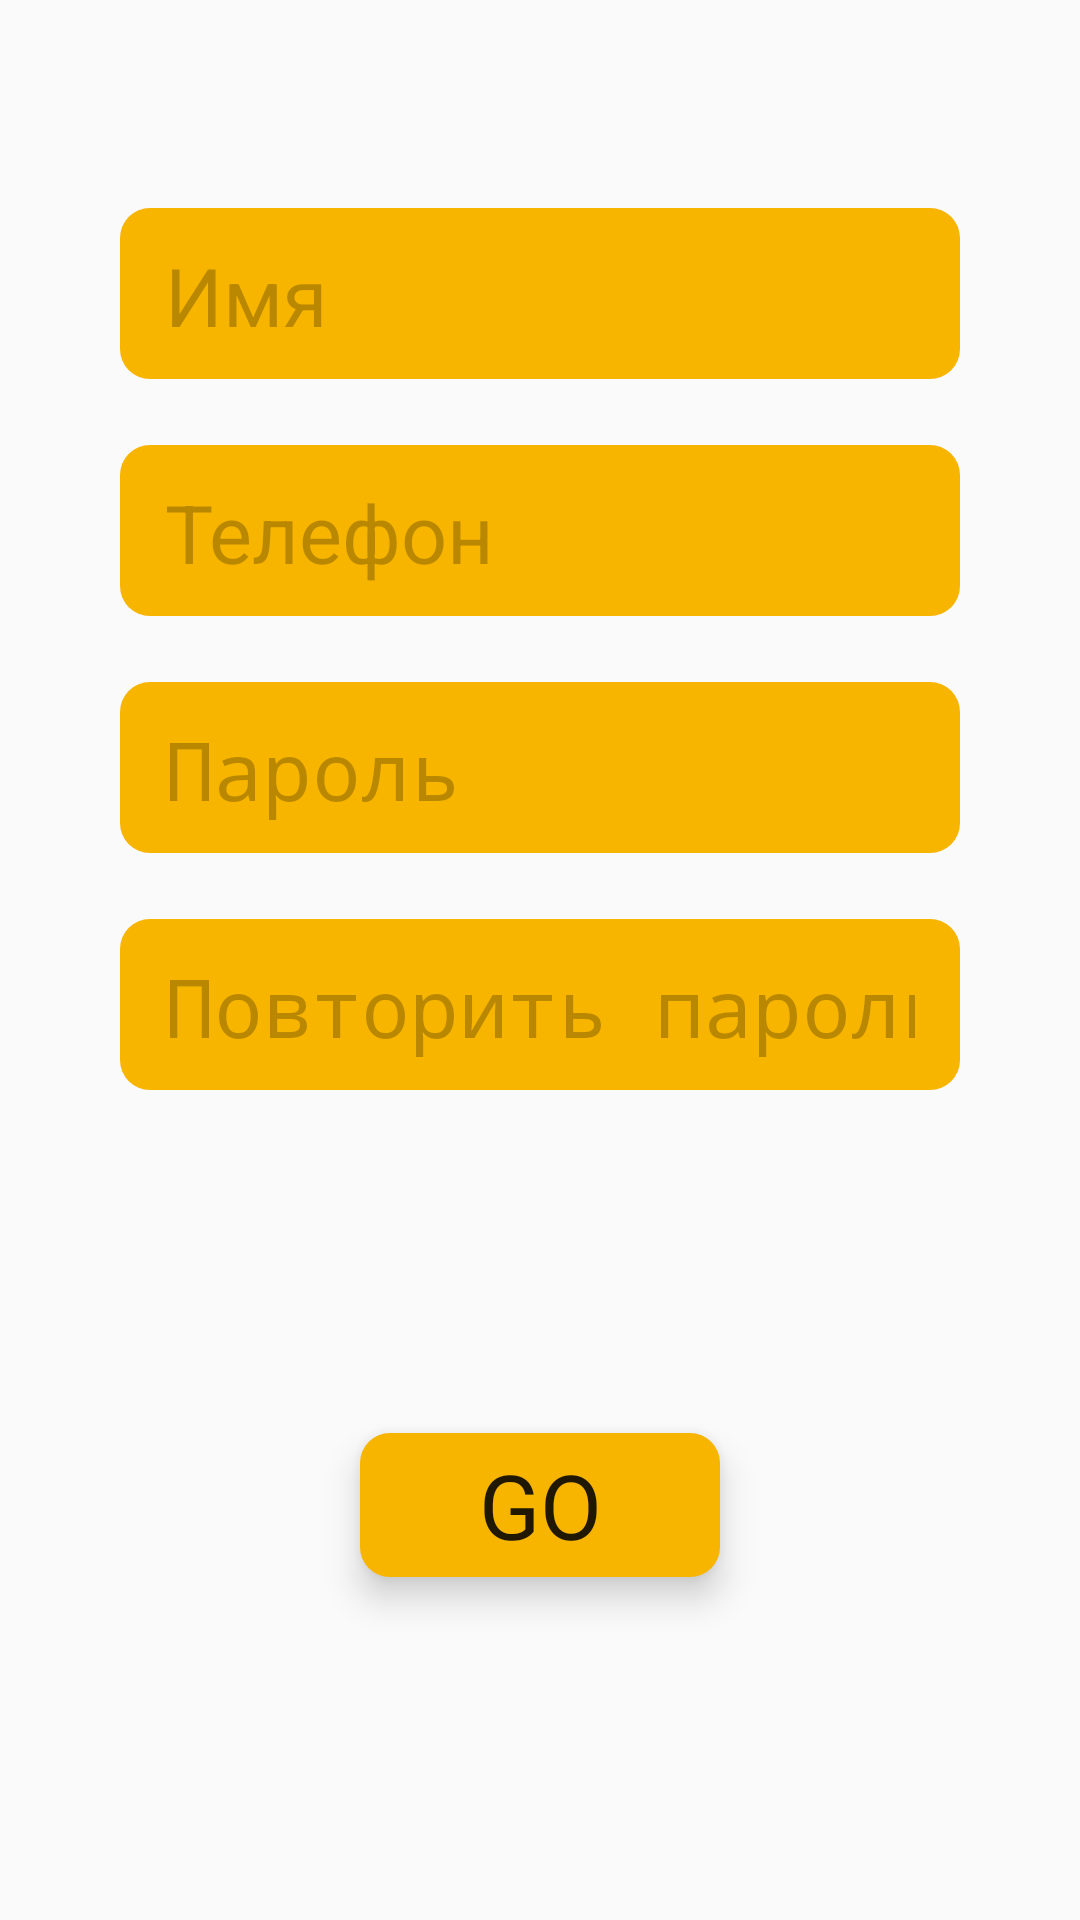

Android layout source for this screen:
<!-- AndroidManifest.xml: application theme AppTheme -->
<!-- res/layout/fragment_registration.xml -->
<?xml version="1.0" encoding="utf-8"?>
<androidx.core.widget.NestedScrollView
    xmlns:android="http://schemas.android.com/apk/res/android"
    xmlns:app="http://schemas.android.com/apk/res-auto"
    android:layout_height="match_parent"
    android:layout_width="match_parent"
    android:fillViewport="true">

    <androidx.constraintlayout.widget.ConstraintLayout
        android:id="@+id/fragment_registration"
        android:layout_width="match_parent"
        android:layout_height="match_parent">

        <EditText
            android:id="@+id/registration_name"
            style="@style/EditText"
            android:hint="@string/hint_name"
            android:importantForAutofill="no"
            android:inputType="text"
            app:layout_constraintBottom_toTopOf="@id/registration_phone_number"
            app:layout_constraintEnd_toEndOf="parent"
            app:layout_constraintStart_toStartOf="parent"
            app:layout_constraintTop_toTopOf="parent"
            app:layout_constraintVertical_bias="0.2"
            app:layout_constraintVertical_chainStyle="packed" />

        <EditText
            android:id="@+id/registration_phone_number"
            style="@style/EditText"
            android:layout_marginTop="22dp"
            android:hint="@string/hint_phone"
            android:importantForAutofill="no"
            android:inputType="phone"
            app:layout_constraintBottom_toTopOf="@id/registration_password"
            app:layout_constraintStart_toStartOf="@+id/registration_name"
            app:layout_constraintTop_toBottomOf="@+id/registration_name" />

        <EditText
            android:id="@+id/registration_password"
            style="@style/EditText"
            android:layout_marginTop="22dp"
            android:hint="@string/hint_password"
            android:importantForAutofill="no"
            android:inputType="textPassword"
            app:layout_constraintBottom_toTopOf="@id/registration_repeat_password"
            app:layout_constraintStart_toStartOf="@+id/registration_phone_number"
            app:layout_constraintTop_toBottomOf="@+id/registration_phone_number" />

        <EditText
            android:id="@+id/registration_repeat_password"
            style="@style/EditText"
            android:layout_marginTop="22dp"
            android:hint="@string/hint_repeating_password"
            android:importantForAutofill="no"
            android:inputType="textPassword"
            app:layout_constraintBottom_toBottomOf="parent"
            app:layout_constraintStart_toStartOf="@+id/registration_password"
            app:layout_constraintTop_toBottomOf="@+id/registration_password" />

        <Button
            android:id="@+id/registration_go_button"
            style="@style/GoButton"
            android:layout_marginTop="24dp"
            android:layout_marginBottom="24dp"
            app:layout_constraintBottom_toBottomOf="parent"
            app:layout_constraintEnd_toEndOf="parent"
            app:layout_constraintStart_toStartOf="parent"
            app:layout_constraintTop_toBottomOf="@+id/registration_repeat_password" />

        <ProgressBar
            android:id="@+id/registration_progressbar"
            android:layout_width="wrap_content"
            android:layout_height="wrap_content"
            android:visibility="invisible"
            app:layout_constraintBottom_toBottomOf="@+id/registration_go_button"
            app:layout_constraintEnd_toEndOf="@+id/registration_go_button"
            app:layout_constraintStart_toStartOf="@+id/registration_go_button"
            app:layout_constraintTop_toTopOf="@+id/registration_go_button" />

    </androidx.constraintlayout.widget.ConstraintLayout>
</androidx.core.widget.NestedScrollView>
<!-- resources referenced by this layout -->
<resources>
  <string name="hint_name">Имя</string>
  <string name="hint_password">Пароль</string>
  <string name="hint_phone">Телефон</string>
  <string name="hint_repeating_password">Повторить пароль</string>
  <style name="EditText" parent="AppTheme">
          
          <item name="android:layout_width">280dp</item>
          <item name="android:layout_height">wrap_content</item>
          <item name="android:background">@drawable/button</item>
          <item name="android:maxLines">1</item>
          <item name="android:paddingStart">15dp</item>
          <item name="android:paddingTop">11dp</item>
          <item name="android:paddingEnd">15dp</item>
          <item name="android:paddingBottom">10dp</item>
          <item name="android:textSize">27sp</item>
          <item name="android:textColorHint">@color/colorHint</item>
      </style>
  <style name="GoButton" parent="Button">
          
          <item name="android:layout_width">120dp</item>
          <item name="android:layout_height">wrap_content</item>
          <item name="android:text">@string/go</item>
          <item name="android:textSize">30sp</item>
      </style>
  <style name="AppTheme" parent="Theme.AppCompat.Light.NoActionBar">
          
          <item name="colorPrimary">@color/colorPrimary</item>
          <item name="colorPrimaryDark">@color/colorPrimaryDark</item>
          <item name="colorAccent">@color/colorAccent</item>
          <item name="fontFamily">@font/muller</item>
      </style>
  <!-- drawable button (drawable) -->
  <?xml version="1.0" encoding="utf-8"?>
  <layer-list xmlns:android="http://schemas.android.com/apk/res/android">
      <item>
          <shape
              android:shape="rectangle">
              <solid
                  android:color="#F7B500" />
              <corners
                  android:radius="10dp" />
          </shape>
      </item>
  </layer-list>
  <color name="colorHint">#40000000</color>
  <style name="Button" parent="AppTheme">
          
          <item name="android:background">@drawable/button</item>
          <item name="android:elevation">7dp</item>
          <item name="android:stateListAnimator">@animator/animator_button</item>
      </style>
  <string name="go">GO</string>
  <color name="colorPrimary">#F7B500</color>
  <color name="colorPrimaryDark">#C59100</color>
  <color name="colorAccent">#D81B60</color>
</resources>
